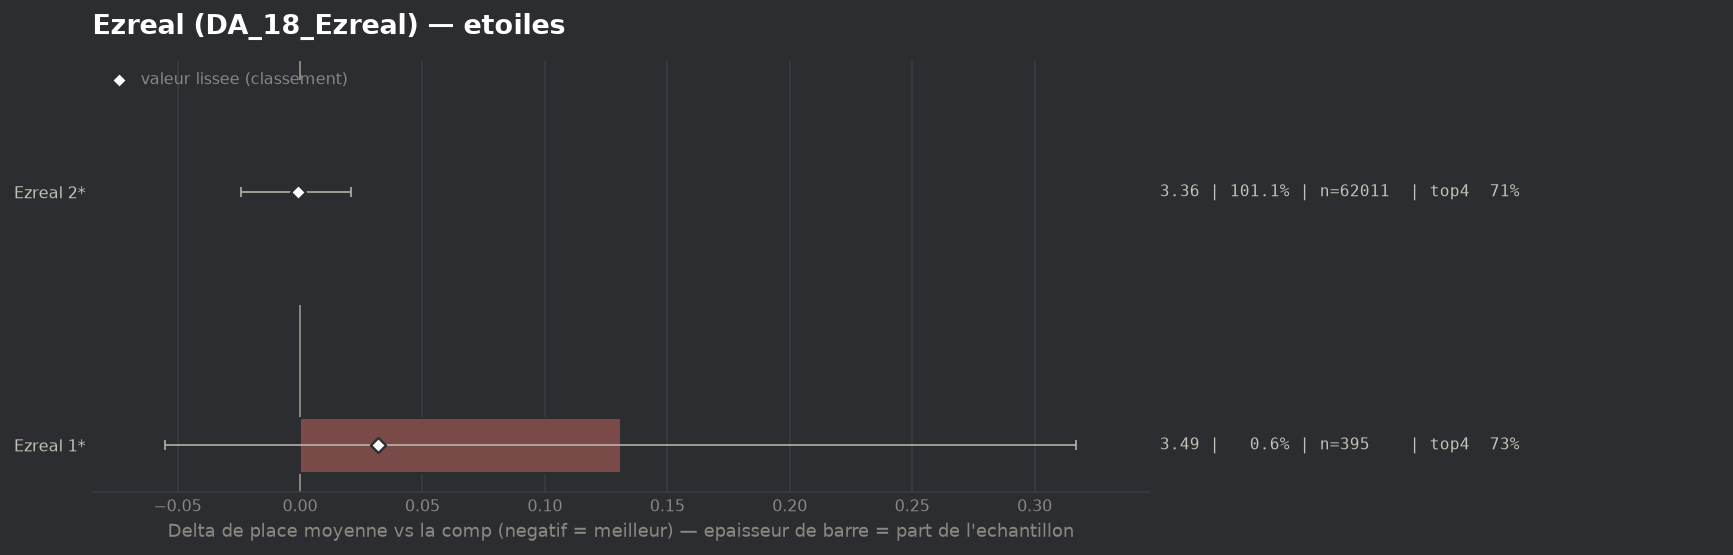

The table this chart was drawn from, first rows:
group, label, n, share, avg_place, shrunk_avg, score, d_avg, d_avg_pess, impact, d_top4, win, top2, top4, sd, z, p, significant
populaire, Ezreal 2*, 62011, 1.011, 3.361, 3.361, -0.001, -0.001, 0.0, 0.0011, 0.0006, 0.2252, 0.4206, 0.7126, 2.011, -0.09, 0.9259, False
populaire, Ezreal 1*, 395, 0.006438, 3.494, 3.394, 0.032, 0.131, 0.0, -0.0002, 0.0171, 0.0861, 0.4025, 0.7291, 1.876, 1.38, 0.1663, False
